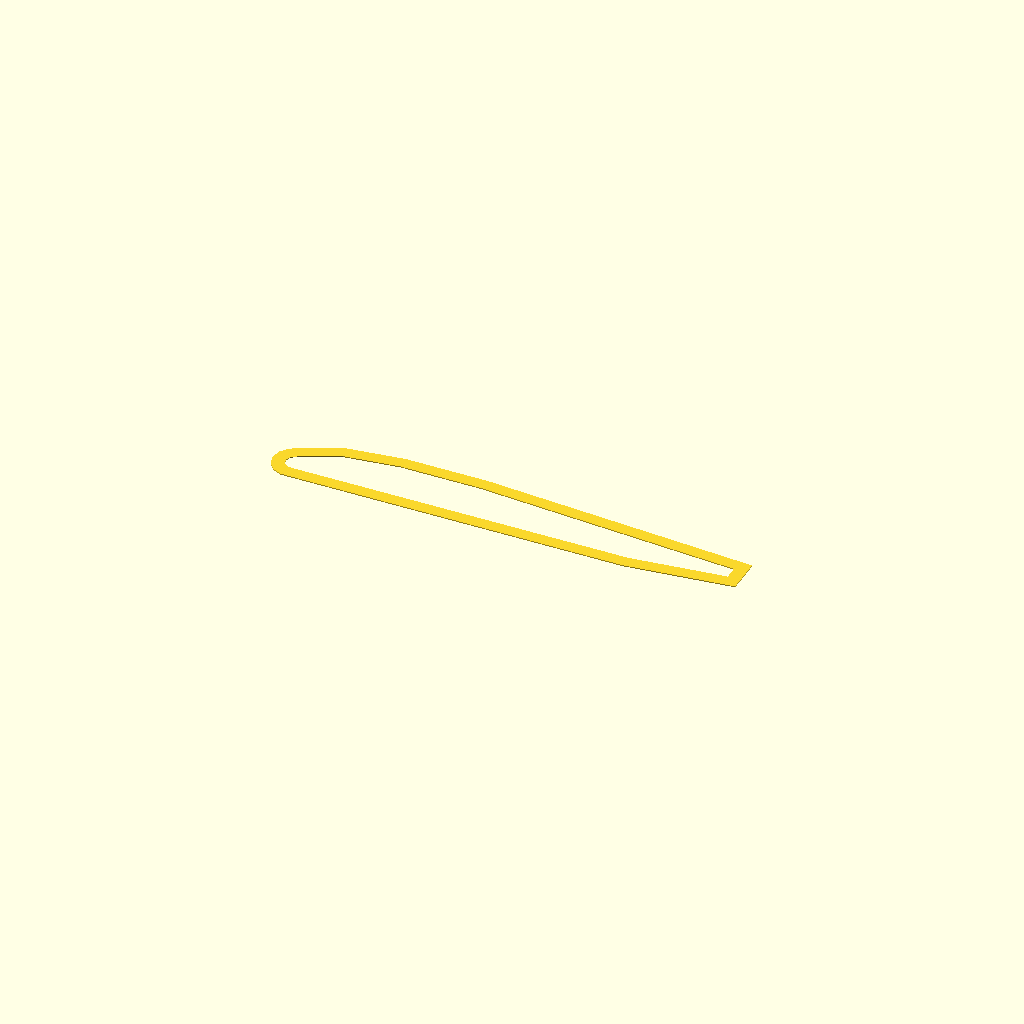
Cell 1 — every parameter at its default value.
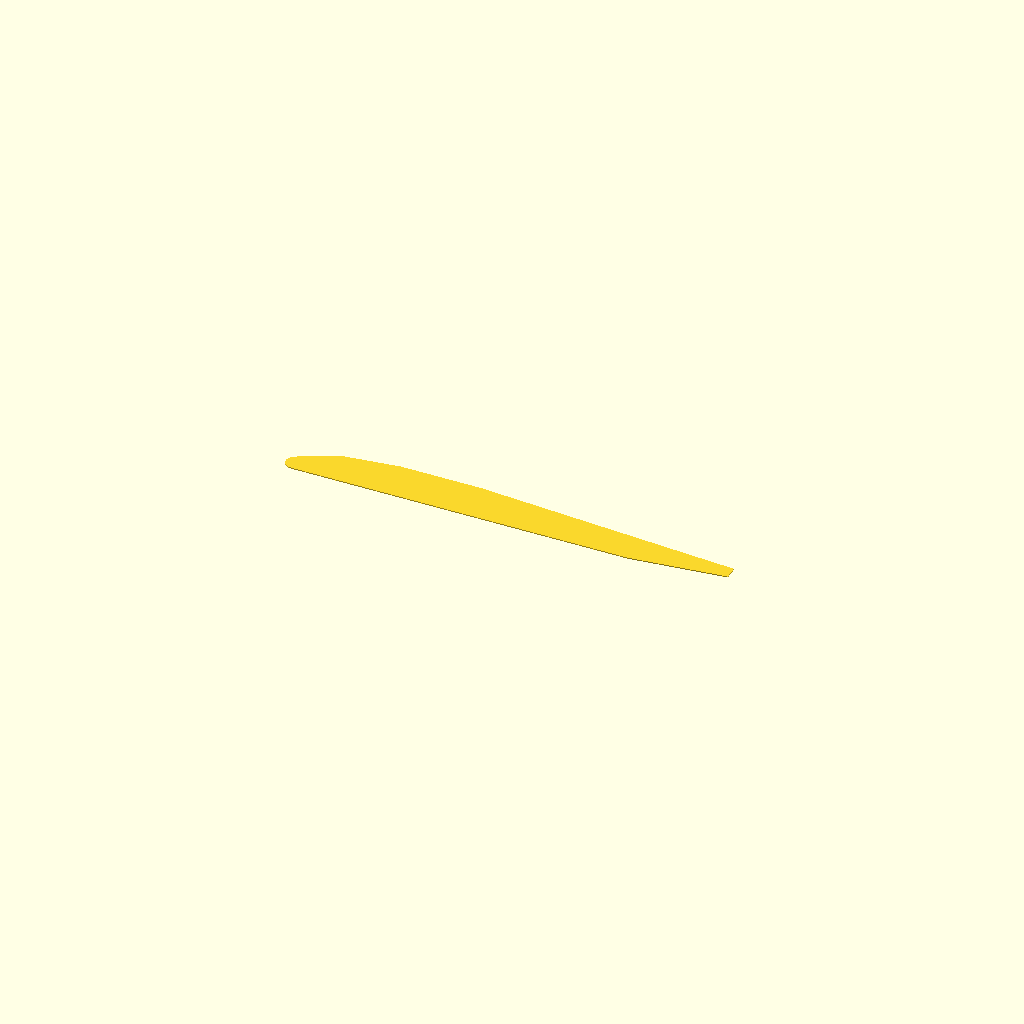
Cell 2 — mode set to "inside", the other parameters unchanged.
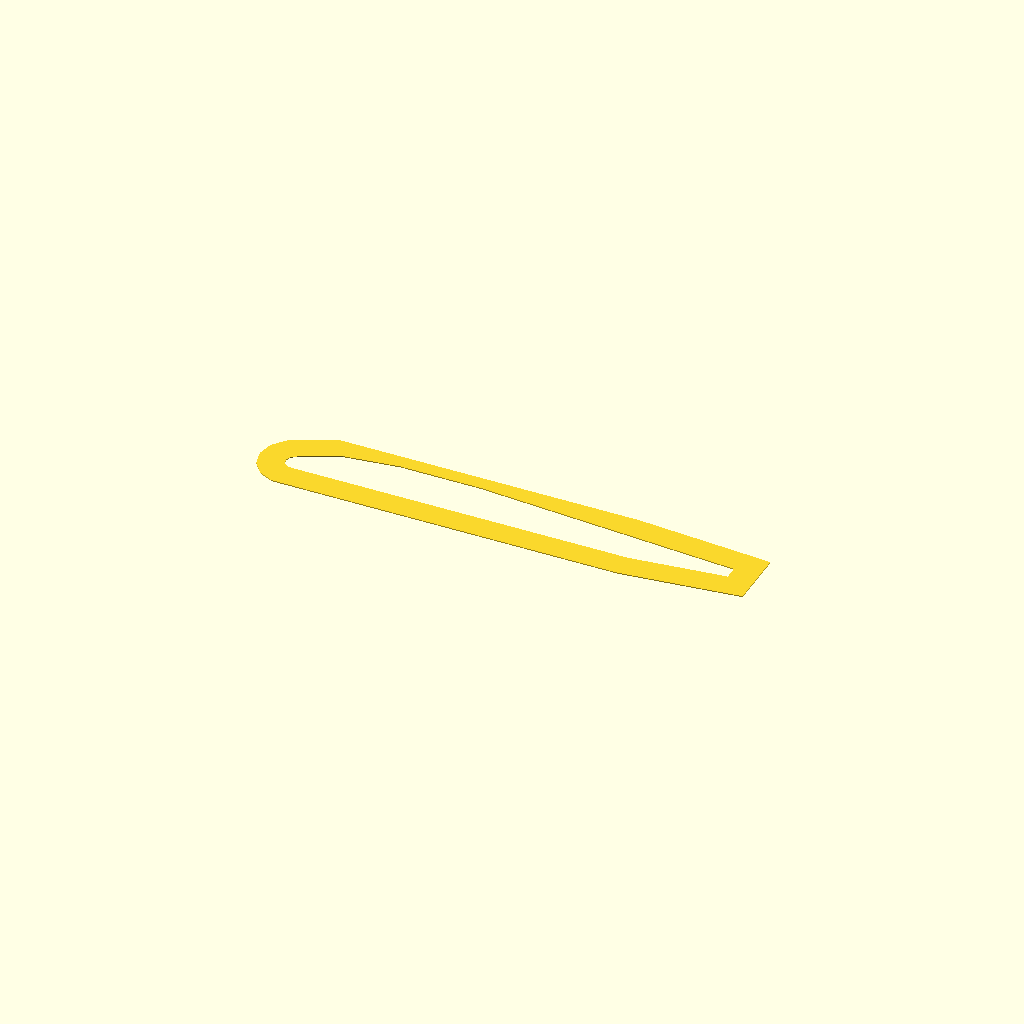
Cell 3: the same model with width = 12.
All cells are drawn from one camera (rotation 55°, 0°, 25°, orthographic, colour scheme Cornfield), so only the parameter changes between them.
OpenSCAD source file inputs/thingiverse/files/thing-3093505/files/goblin-wing.scad:
// Type of object: outline or inner template
mode = "outline"; // [outline, inside]
// Z-height of the generated part (mm)
thickness = 0.5;
// Width of reinforcement band (mm, outline mode)
width = 6;

/* [Hidden] */
if (mode == "inside")
  goblin_wing_template(thickness);
else
  goblin_wing_reinforce(thickness, width);

module goblin_wing_reinforce(thick, wide) {
  linear_extrude(thick) difference() {
    // cut the top and botton to fit in existing space
    intersection() {
      offset(delta=wide) wingshape();
      translate([-500/2, -14, 0]) square([500, 41.5]);
    }
    wingshape();
  }
}

module goblin_wing_template(thick) {
  linear_extrude(thick) wingshape();
}

module wingshape() {
  /* From FT official free plans, imported into Inkscape and path values copied 
     https://www.flitetest.com/articles/ft-goblin-release 
  */
  p=[
[222.899,115.137],
[267.350,120.495],
[267.350,126.845],
[143.521,135.775],
[105.420,135.775],
[80.019,132.352],
[62.239,123.866],
[59.742,118.711],
[64.218,115.137]
  ];
  translate(-p[0]) {
  polygon(p);
  translate([p[6][0]+1.0,(p[6][1]+p[8][1])/2,0])
    circle((p[6][1]-p[8][1])/2+0.1, $fn=14);
  }
}
Customizer parameters (derived from the source; name, type, default, range or options):
mode: string, default "outline", options "outline", "inside"
thickness: number, default 0.5
width: number, default 6
